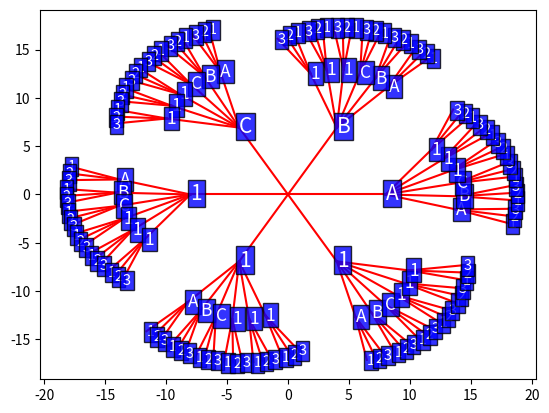

Python code for this plot:
import math
import numpy as np
import matplotlib.pyplot as plt


class Branch():
	
	def __init__(self, minimum_branch, rotation, sibling_increment, name, parent = None):

		if parent:
			self.start = parent.end
			self.fontsize = 5/6 * parent.fontsize
		else:
			self.fontsize = 15
			self.start = (0, 0)

		end_placement_vector = rotate_vector(minimum_branch.placement_vector, rotation)
		self.end = end_placement_vector.flat[0] + self.start[0], end_placement_vector.flat[1] + self.start[1]
		
		ax.plot([self.start[0], self.end[0]], [self.start[1], self.end[1]], color = 'r')
		ax.text(self.end[0], self.end[1] - 0.5, name, fontsize = self.fontsize, color = 'white', 
			bbox={'facecolor':'blue', 'alpha':0.8, 'pad':2})

		# everything below used exclusively for next generation
		self.branch_vector = np.matrix( [[self.end[0] - self.start[0]], [self.end[1] - self.start[1]]] )
		self.sibling_increment = sibling_increment



class Minimum_Branch():

	def __init__(self, parent = None):

		if parent:
			self.angle_to_parent = (math.pi * 2 - parent.sibling_increment) / 2
			unrotated_placement_vector = (3/4) * parent.branch_vector
			isoceles_angle = (math.pi - self.angle_to_parent) / 2
			self.placement_vector = rotate_vector(unrotated_placement_vector, -isoceles_angle)

		else:
			self.placement_vector = np.matrix( [[2 * BRANCH_LENGTH], [0]] )




def rotate_vector(vector, rotation_theta):
	rotation_matrix = np.matrix([ [math.cos(rotation_theta), -math.sin(rotation_theta)], [math.sin(rotation_theta), math.cos(rotation_theta)] ])
	return np.dot(rotation_matrix, vector)




def create_nuclear_family(possiblities, parent = None):

	minimum_branch = Minimum_Branch(parent)

	if parent:
		range = math.pi * 2 - minimum_branch.angle_to_parent * 2 + math.pi / 30 # going a little past parallel
		sibling_increment = range / (len(possiblities) - 1)
	else:
		sibling_increment = math.pi * 2 / len(possiblities)


	family = []
	for i, p in enumerate(possiblities):
		family.append(Branch(minimum_branch = minimum_branch, rotation = sibling_increment * i, 
			sibling_increment = sibling_increment, parent = parent, name = p))

	return family




fig = plt.figure()
ax = fig.add_subplot(111)

BRANCH_LENGTH = 4
top_level_branches = create_nuclear_family(['A', 'B', 'C',1,1,1])
for tlb in top_level_branches:
	a = create_nuclear_family(['A', 'B', 'C',1,1,1], tlb)
	for aa in a:
		b = create_nuclear_family([1,2,3], aa)



plt.show()


